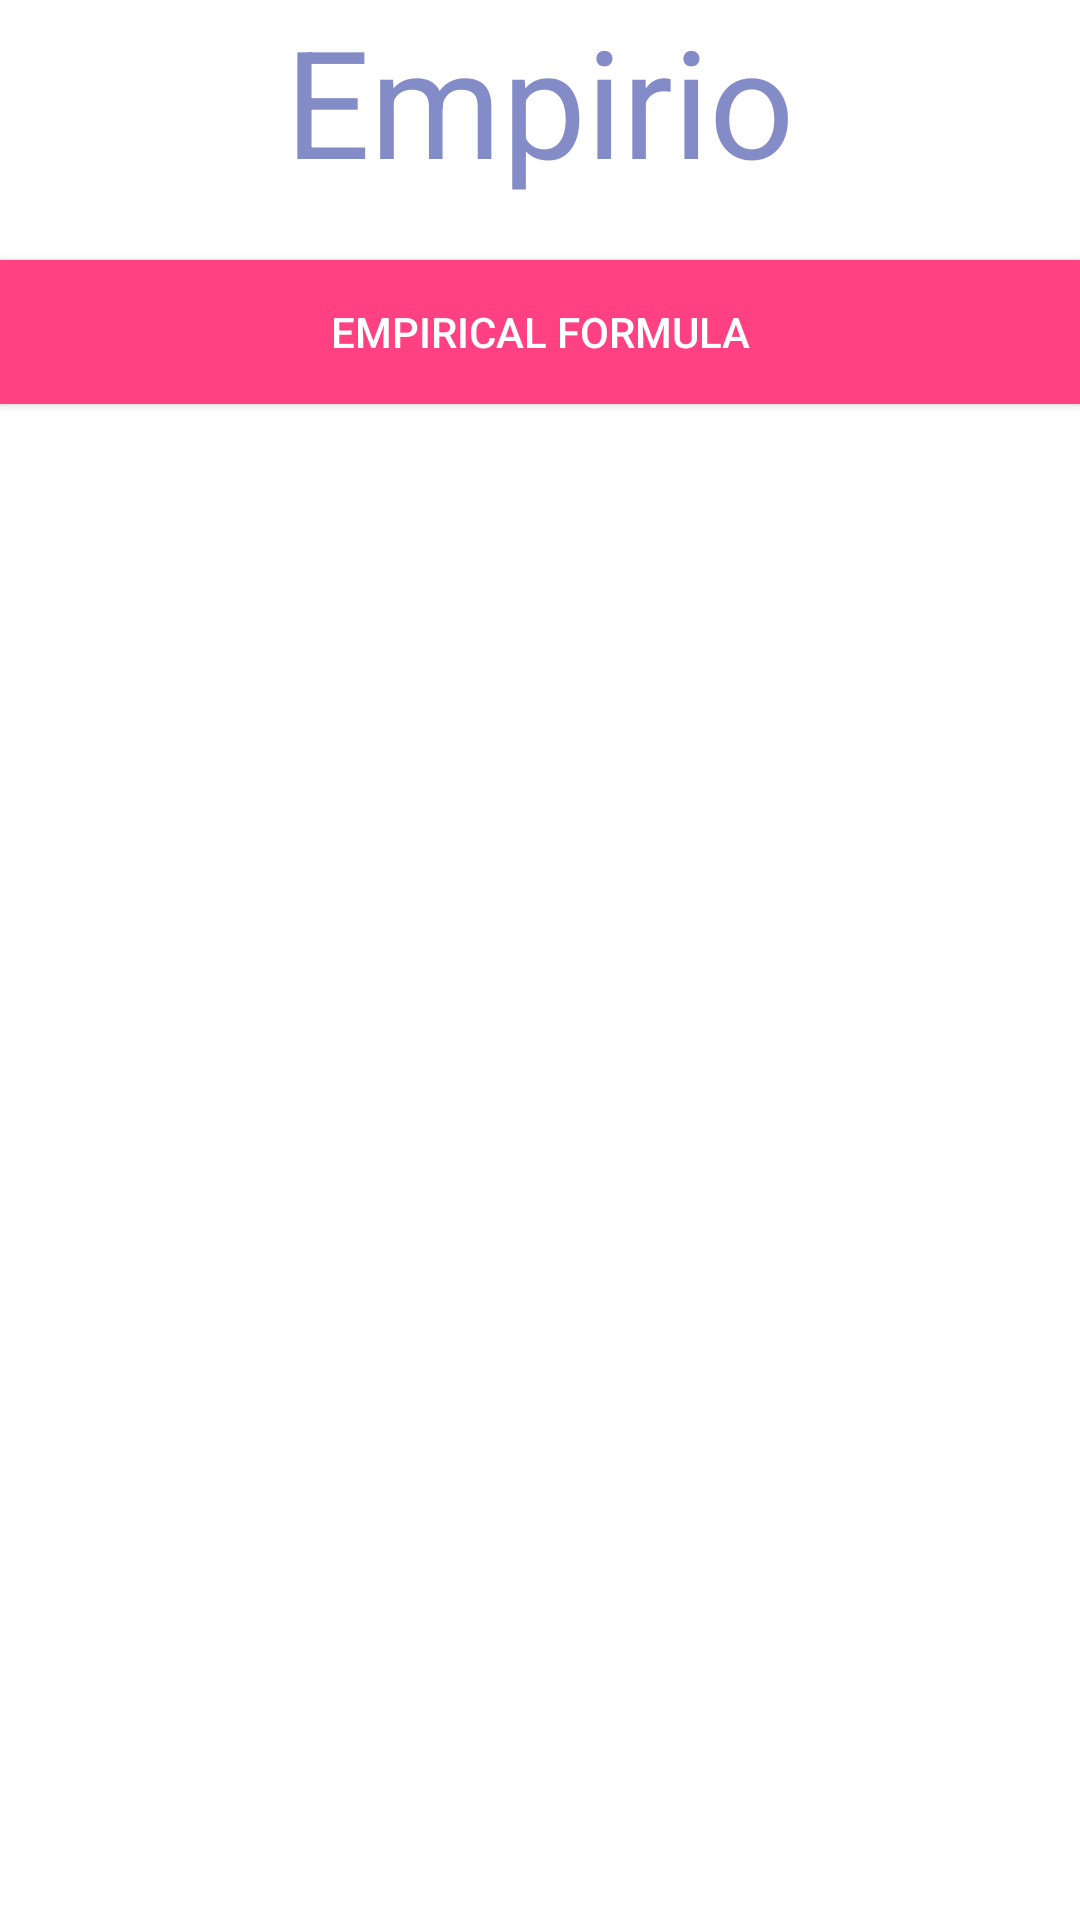

Here is an Android app screen rendered from its layout file. Give the layout XML and the strings, colors and styles it references.
<!-- AndroidManifest.xml: application theme AppTheme -->
<!-- res/layout/activity_main.xml -->
<?xml version="1.0" encoding="utf-8"?>
<LinearLayout xmlns:android="http://schemas.android.com/apk/res/android"
    xmlns:tools="http://schemas.android.com/tools"
    android:id="@+id/wrapper"
    android:layout_width="match_parent"
    android:layout_height="match_parent"
    android:paddingBottom="@dimen/activity_vertical_margin"
    android:paddingLeft="@dimen/activity_horizontal_margin"
    android:paddingRight="@dimen/activity_horizontal_margin"
    android:paddingTop="@dimen/activity_vertical_margin"
    android:background="#FFFFFF"
    android:orientation="vertical">
    <TextView
        android:layout_width="match_parent"
        android:layout_height="wrap_content"
        android:textSize="50dp"
        android:gravity="center"
        android:textColor="#838cc7"
        android:layout_marginBottom="20dp"
        android:text = "Empirio"/>

    <Button
        android:layout_width="match_parent"
        android:layout_height="wrap_content"
        android:background="#ff4081"
        android:layout_marginBottom="10dp"
        android:text="Empirical Formula"
        android:textColor="@color/buttonTextColor"
        android:onClick="toEmp"/>
</LinearLayout>
<!-- resources referenced by this layout -->
<resources>
  <color name="buttonTextColor">#FFFFFF</color>
  <style name="AppTheme" parent="Theme.AppCompat.Light.DarkActionBar">
          
          
      </style>
</resources>
